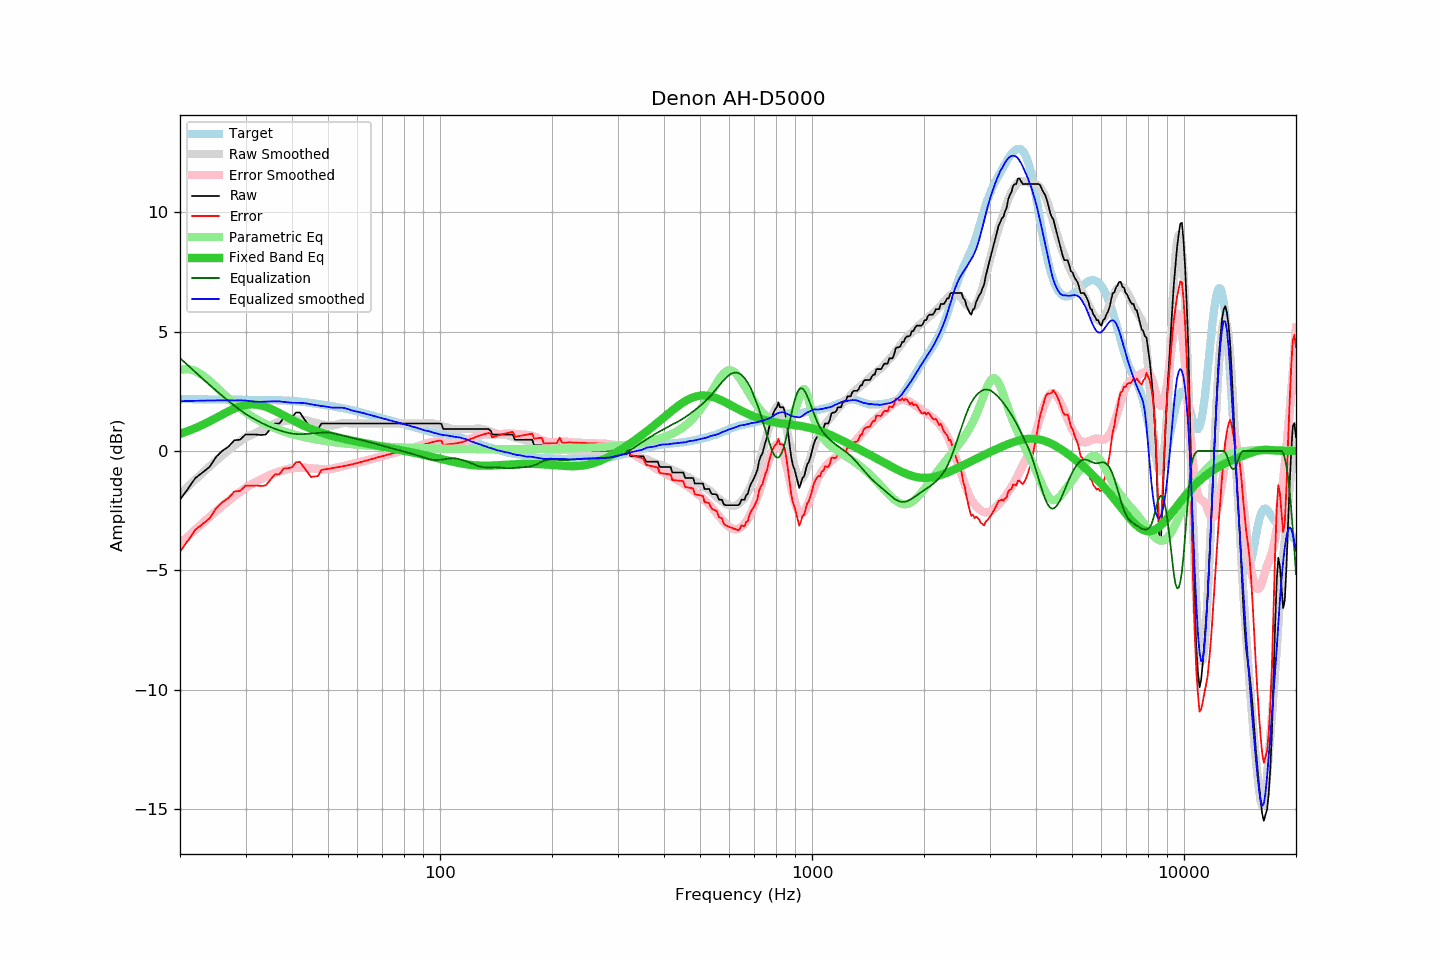

Data behind this chart, as committed beside it:
frequency, raw, error, smoothed, error_smoothed, equalization, parametric_eq, equalized_raw, equalized_smoothed, target
20, -2.04, -4.21, -1.81, -3.89, 3.89, 0.72, 1.84, 2.08, 2.17
21, -1.59, -3.76, -1.49, -3.58, 3.58, 0.83, 1.99, 2.09, 2.17
22, -1.13, -3.30, -1.20, -3.30, 3.30, 0.96, 2.16, 2.10, 2.16
23, -0.90, -3.06, -0.92, -3.03, 3.03, 1.09, 2.12, 2.11, 2.16
24, -0.67, -2.83, -0.66, -2.77, 2.77, 1.24, 2.10, 2.11, 2.16
25, -0.25, -2.41, -0.41, -2.53, 2.53, 1.38, 2.27, 2.12, 2.16
26, 0.01, -2.15, -0.18, -2.30, 2.30, 1.52, 2.31, 2.12, 2.15
27, 0.18, -1.97, 0.03, -2.09, 2.09, 1.66, 2.27, 2.12, 2.15
28, 0.45, -1.70, 0.22, -1.90, 1.90, 1.77, 2.34, 2.12, 2.15
29, 0.47, -1.68, 0.40, -1.72, 1.72, 1.86, 2.18, 2.12, 2.14
30, 0.69, -1.45, 0.56, -1.55, 1.55, 1.92, 2.24, 2.11, 2.14
31, 0.69, -1.45, 0.66, -1.42, 1.42, 1.95, 2.11, 2.08, 2.14
32, 0.69, -1.45, 0.76, -1.30, 1.30, 1.94, 1.98, 2.06, 2.14
33, 0.67, -1.47, 0.87, -1.19, 1.19, 1.91, 1.85, 2.06, 2.13
34, 0.69, -1.45, 0.98, -1.09, 1.09, 1.85, 1.78, 2.07, 2.13
35, 0.92, -1.21, 1.07, -1.00, 1.00, 1.77, 1.92, 2.07, 2.13
36, 1.15, -0.98, 1.15, -0.93, 0.93, 1.68, 2.07, 2.08, 2.13
37, 1.15, -0.97, 1.21, -0.86, 0.86, 1.59, 2.01, 2.08, 2.12
38, 1.38, -0.74, 1.25, -0.81, 0.81, 1.49, 2.18, 2.05, 2.11
39, 1.38, -0.73, 1.28, -0.76, 0.76, 1.40, 2.14, 2.04, 2.11
40, 1.41, -0.69, 1.29, -0.73, 0.73, 1.30, 2.13, 2.02, 2.09
41, 1.61, -0.47, 1.31, -0.71, 0.71, 1.22, 2.32, 2.02, 2.08
42, 1.61, -0.46, 1.31, -0.70, 0.70, 1.14, 2.31, 2.01, 2.07
43, 1.38, -0.67, 1.30, -0.71, 0.71, 1.06, 2.08, 2.00, 2.05
44, 1.15, -0.88, 1.27, -0.71, 0.71, 0.99, 1.86, 1.98, 2.03
45, 0.92, -1.09, 1.23, -0.73, 0.73, 0.93, 1.64, 1.95, 2.01
46, 0.92, -1.07, 1.18, -0.74, 0.74, 0.87, 1.66, 1.92, 1.99
47, 0.92, -1.05, 1.15, -0.76, 0.76, 0.81, 1.67, 1.91, 1.97
48, 1.15, -0.80, 1.11, -0.77, 0.77, 0.76, 1.92, 1.88, 1.94
49, 1.15, -0.78, 1.09, -0.78, 0.78, 0.72, 1.92, 1.87, 1.92
50, 1.15, -0.75, 1.07, -0.77, 0.77, 0.67, 1.92, 1.84, 1.90
51, 1.15, -0.73, 1.07, -0.75, 0.75, 0.64, 1.90, 1.82, 1.88
52, 1.15, -0.71, 1.08, -0.73, 0.73, 0.60, 1.87, 1.81, 1.86
53, 1.15, -0.69, 1.12, -0.70, 0.70, 0.57, 1.84, 1.81, 1.83
54, 1.15, -0.66, 1.15, -0.67, 0.67, 0.54, 1.82, 1.81, 1.81
55, 1.15, -0.64, 1.16, -0.64, 0.64, 0.51, 1.79, 1.80, 1.79
56, 1.15, -0.61, 1.17, -0.61, 0.61, 0.48, 1.76, 1.77, 1.76
57, 1.15, -0.59, 1.16, -0.58, 0.58, 0.45, 1.72, 1.74, 1.74
58, 1.15, -0.56, 1.15, -0.55, 0.55, 0.43, 1.70, 1.70, 1.71
59, 1.15, -0.54, 1.15, -0.52, 0.52, 0.41, 1.67, 1.67, 1.68
60, 1.15, -0.51, 1.15, -0.50, 0.50, 0.38, 1.65, 1.65, 1.65
61, 1.15, -0.48, 1.15, -0.47, 0.47, 0.36, 1.62, 1.62, 1.62
62, 1.15, -0.45, 1.15, -0.44, 0.44, 0.34, 1.59, 1.59, 1.59
63, 1.15, -0.41, 1.15, -0.41, 0.41, 0.32, 1.56, 1.56, 1.56
64, 1.15, -0.38, 1.15, -0.39, 0.39, 0.30, 1.53, 1.53, 1.53
65, 1.15, -0.35, 1.15, -0.36, 0.36, 0.28, 1.51, 1.51, 1.50
66, 1.15, -0.33, 1.15, -0.33, 0.33, 0.26, 1.48, 1.48, 1.47
67, 1.15, -0.30, 1.15, -0.30, 0.30, 0.24, 1.45, 1.45, 1.44
68, 1.15, -0.27, 1.15, -0.27, 0.27, 0.22, 1.42, 1.42, 1.42
69, 1.15, -0.24, 1.15, -0.25, 0.25, 0.21, 1.39, 1.39, 1.39
70, 1.15, -0.22, 1.15, -0.22, 0.22, 0.19, 1.37, 1.37, 1.37
71, 1.15, -0.19, 1.15, -0.19, 0.19, 0.17, 1.34, 1.34, 1.34
72, 1.15, -0.17, 1.15, -0.17, 0.17, 0.15, 1.31, 1.31, 1.32
73, 1.15, -0.14, 1.15, -0.14, 0.14, 0.13, 1.29, 1.29, 1.29
74, 1.15, -0.12, 1.15, -0.12, 0.12, 0.11, 1.26, 1.26, 1.26
75, 1.15, -0.09, 1.15, -0.09, 0.09, 0.10, 1.24, 1.24, 1.24
76, 1.15, -0.07, 1.15, -0.07, 0.07, 0.08, 1.21, 1.21, 1.21
77, 1.15, -0.04, 1.15, -0.04, 0.04, 0.06, 1.19, 1.19, 1.19
78, 1.15, -0.02, 1.15, -0.02, 0.02, 0.04, 1.17, 1.17, 1.17
79, 1.15, 0.00, 1.15, 0.00, -0.00, 0.03, 1.14, 1.14, 1.14
... 553 more rows
